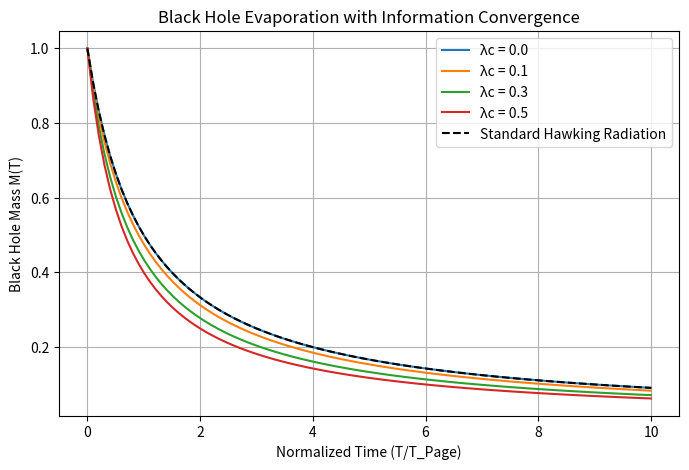

Recreate this plot in Python.
import numpy as np
import matplotlib.pyplot as plt
import pandas as pd

# ブラックホール蒸発のシミュレーションパラメータ
time_steps = np.linspace(0, 10, 100)  # 時間の正規化 (T/T_Page)
lambda_c_values = [0.0, 0.1, 0.3, 0.5]  # 収束率 λc の異なるケース

# 従来のホーキング放射モデル（情報収束なし）
def standard_evaporation_rate(t, M0=1):
    return M0 / (1 + t)

# 修正ホーキング放射モデル（収束の矢理論）
def modified_evaporation_rate(t, lambda_c, M0=1):
    return M0 / (1 + (1 + lambda_c) * t)

# グラフのプロット
plt.figure(figsize=(8, 5))

# 各 λc に対する修正ホーキング放射曲線
for lambda_c in lambda_c_values:
    plt.plot(time_steps, modified_evaporation_rate(time_steps, lambda_c), label=f"λc = {lambda_c}")

# 従来のホーキング放射曲線
plt.plot(time_steps, standard_evaporation_rate(time_steps), 'k--', label="Standard Hawking Radiation")

# ラベルとタイトル
plt.xlabel("Normalized Time (T/T_Page)")
plt.ylabel("Black Hole Mass M(T)")
plt.title("Black Hole Evaporation with Information Convergence")
plt.legend()
plt.grid()

# グラフを表示
plt.show()

# 数値データの出力
df_evaporation = pd.DataFrame({
    "Time (T/T_Page)": time_steps,
    "Standard Evaporation": standard_evaporation_rate(time_steps),
})

# 各 λc の蒸発データを追加
for lambda_c in lambda_c_values:
    df_evaporation[f"Modified Evaporation (λc={lambda_c})"] = modified_evaporation_rate(time_steps, lambda_c)

# 数値データの表示
print("\nSimulated Black Hole Evaporation Data:")
print(df_evaporation.head(10))  # 最初の10行のみ表示
